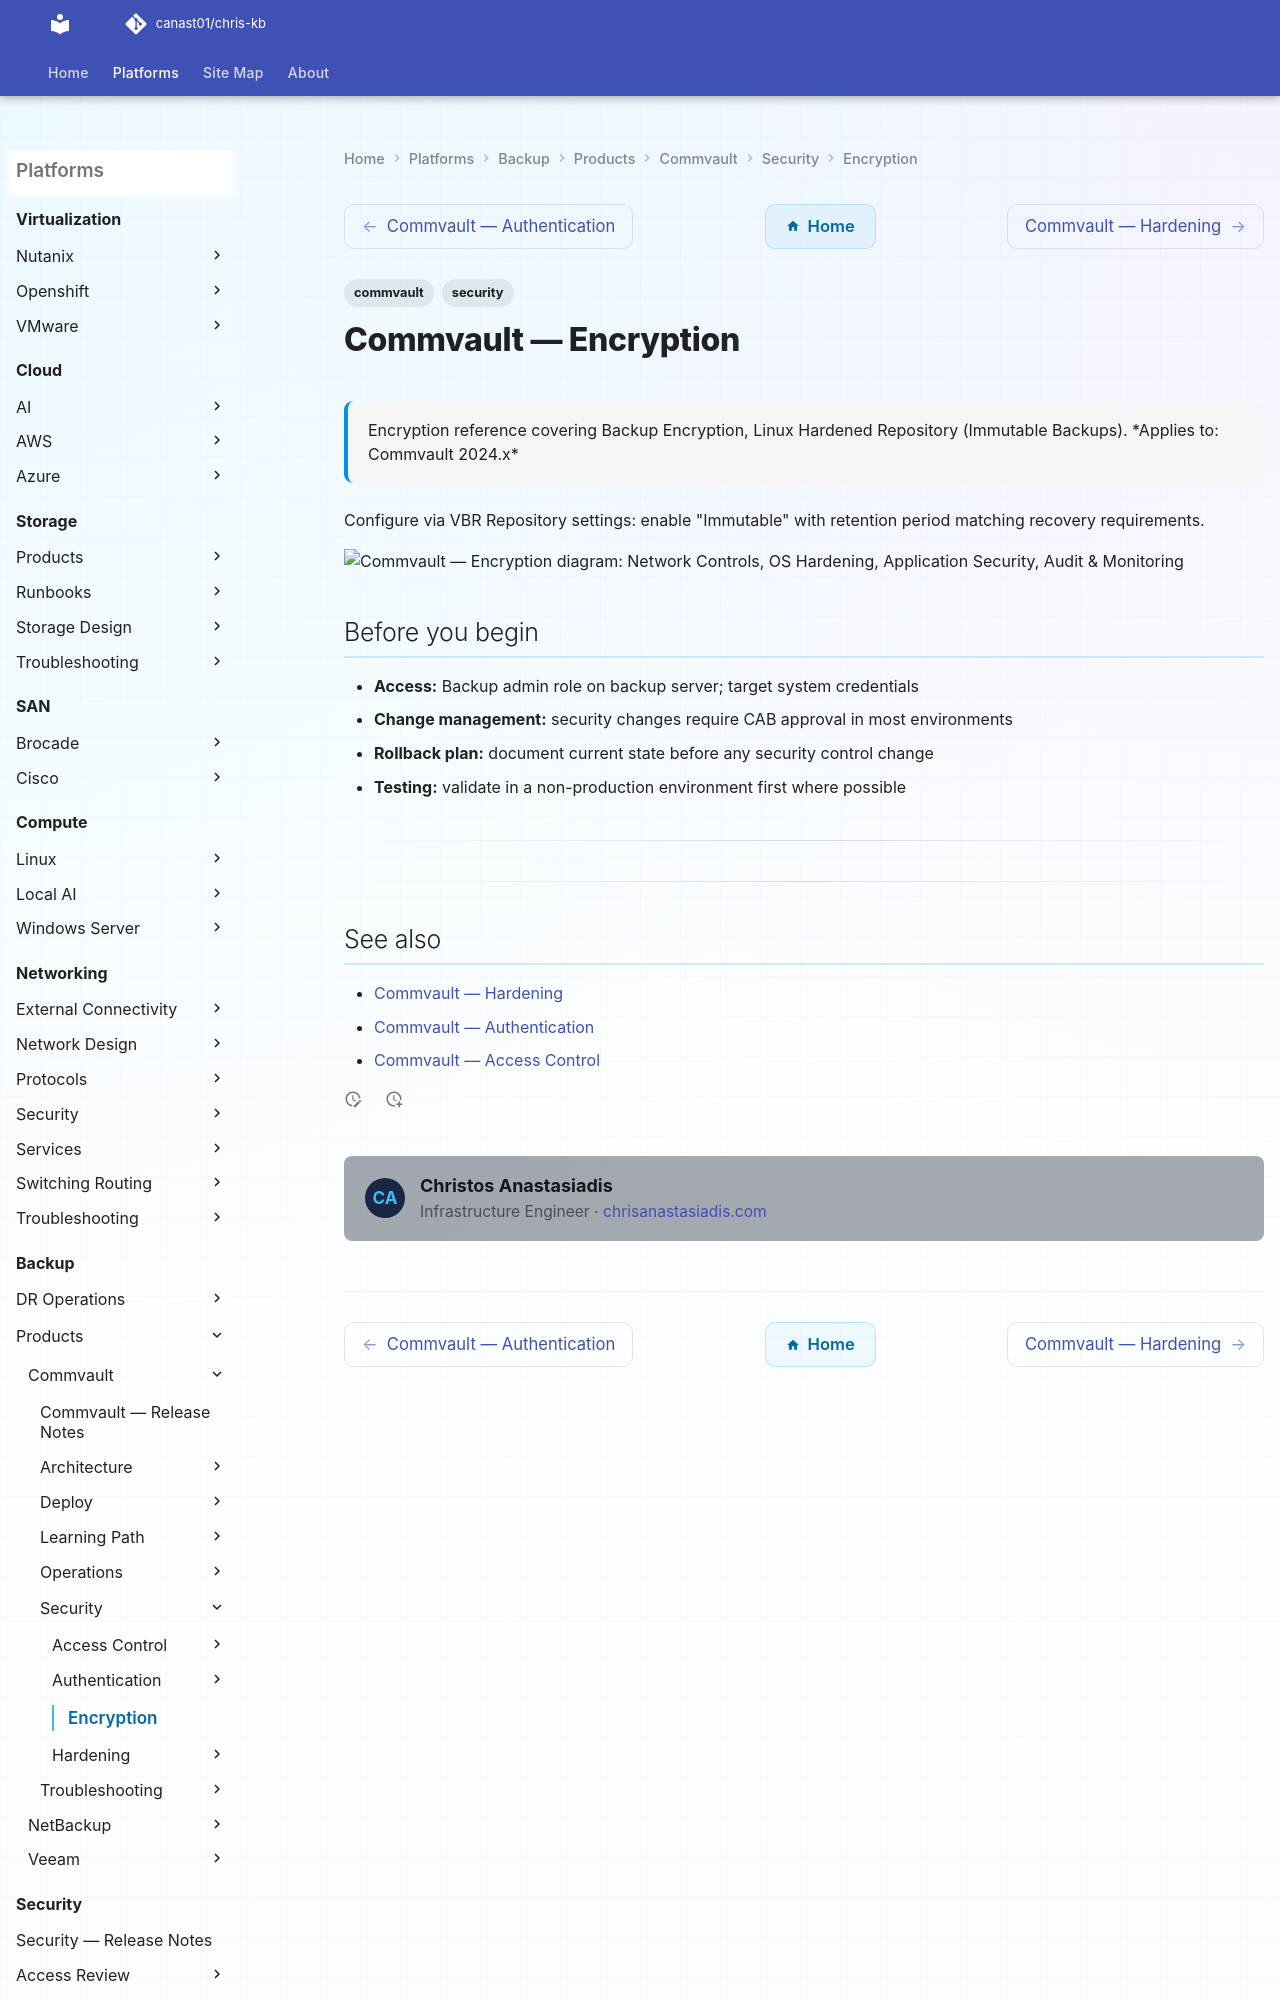

repository: canast01/chris-kb · page: backup/products/commvault/security/encryption/index.html · generator: mkdocs

---
tags:
  - commvault
  - security
description: "Encryption reference covering Backup Encryption, Linux Hardened Repository (Immutable Backups)."
---
# Commvault — Encryption

<div class="kb-summary">
Encryption reference covering Backup Encryption, Linux Hardened Repository (Immutable Backups).

*Applies to: Commvault 2024.x*
</div>

Configure via VBR Repository settings: enable "Immutable" with retention period matching recovery requirements.

```d2
direction: down
